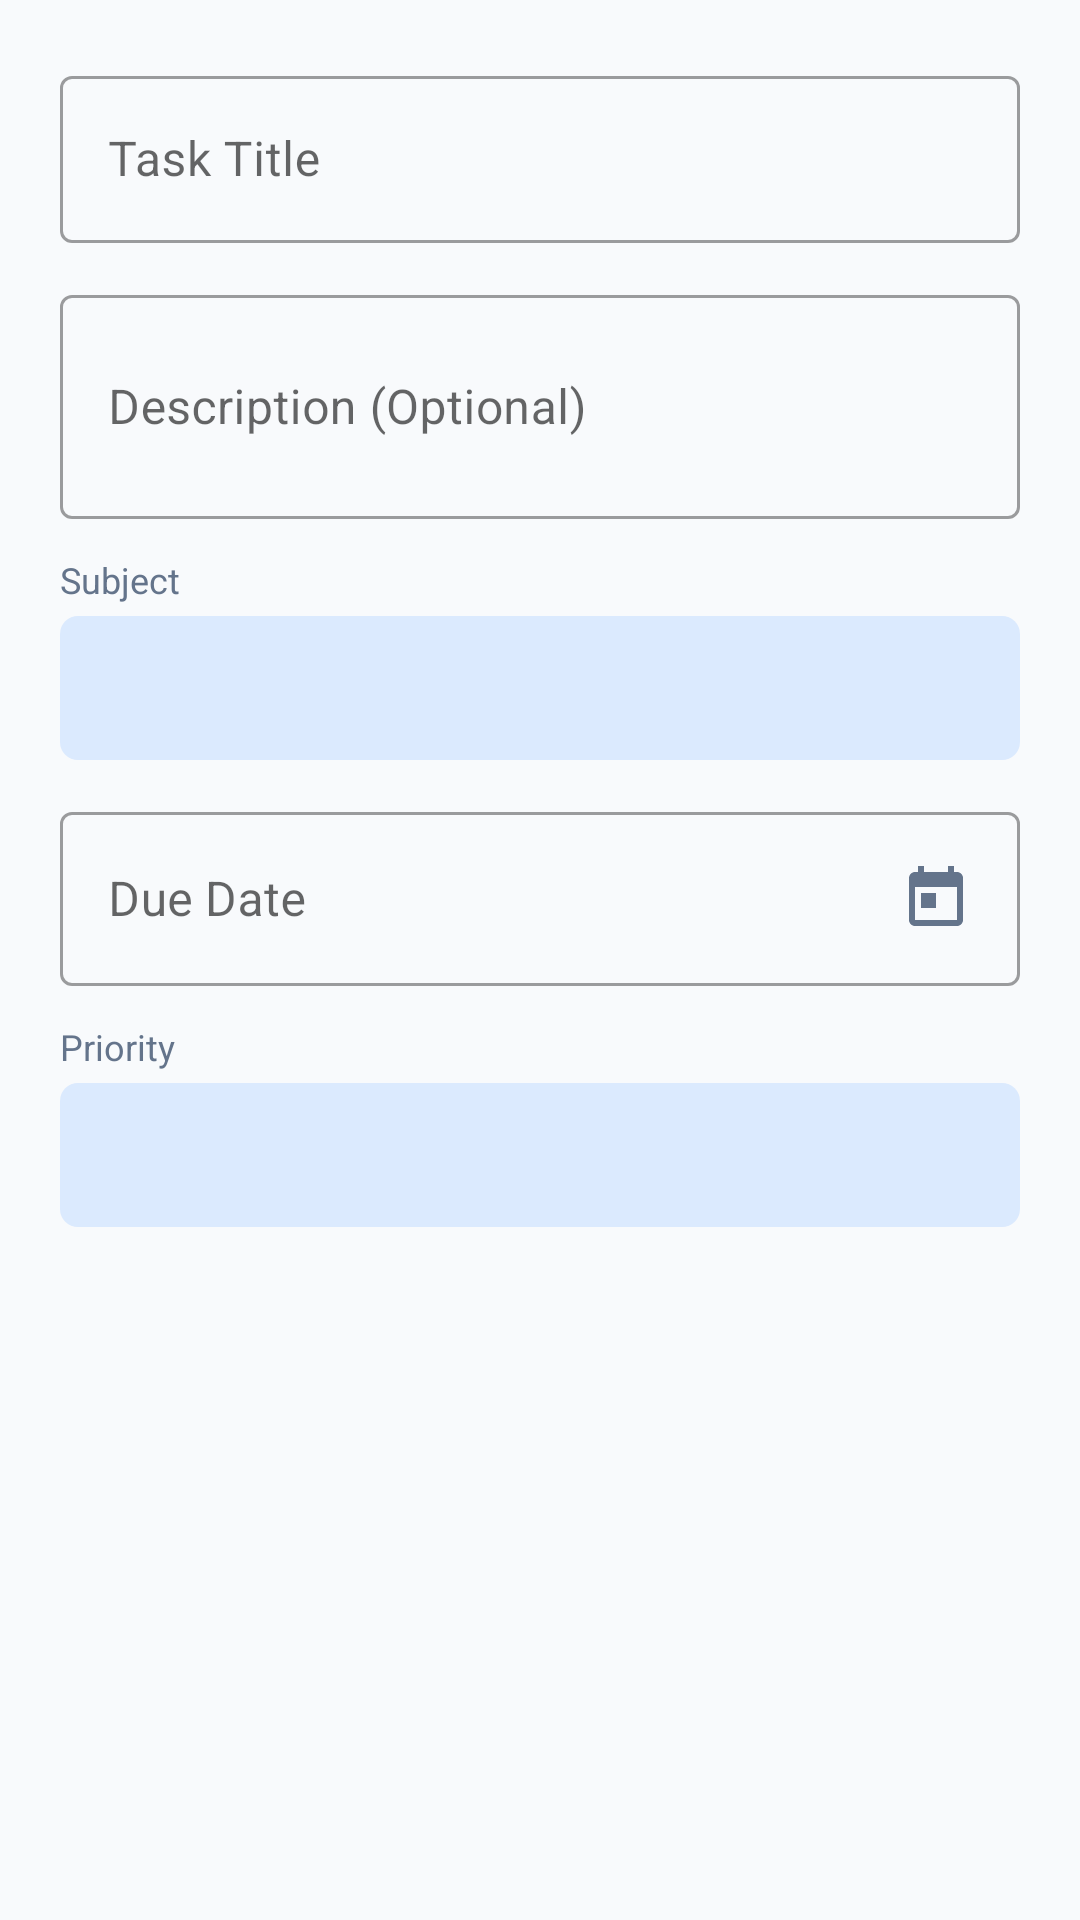

Layout XML and referenced resources for this Android screen:
<!-- AndroidManifest.xml: application theme Theme.StudyPlanner -->
<!-- res/layout/dialog_add_task.xml -->
<?xml version="1.0" encoding="utf-8"?>
<ScrollView xmlns:android="http://schemas.android.com/apk/res/android"
    android:layout_width="match_parent"
    android:layout_height="wrap_content">

    <LinearLayout
        android:layout_width="match_parent"
        android:layout_height="wrap_content"
        android:orientation="vertical"
        android:padding="20dp">

        
        <com.google.android.material.textfield.TextInputLayout
            android:id="@+id/til_dialog_task_title"
            style="@style/Widget.MaterialComponents.TextInputLayout.OutlinedBox"
            android:layout_width="match_parent"
            android:layout_height="wrap_content"
            android:layout_marginBottom="12dp"
            android:hint="@string/task_title">

            <com.google.android.material.textfield.TextInputEditText
                android:id="@+id/et_dialog_task_title"
                android:layout_width="match_parent"
                android:layout_height="wrap_content"
                android:inputType="textCapSentences" />
        </com.google.android.material.textfield.TextInputLayout>

        
        <com.google.android.material.textfield.TextInputLayout
            android:id="@+id/til_dialog_task_description"
            style="@style/Widget.MaterialComponents.TextInputLayout.OutlinedBox"
            android:layout_width="match_parent"
            android:layout_height="wrap_content"
            android:layout_marginBottom="12dp"
            android:hint="@string/task_description">

            <com.google.android.material.textfield.TextInputEditText
                android:id="@+id/et_dialog_task_description"
                android:layout_width="match_parent"
                android:layout_height="wrap_content"
                android:inputType="textMultiLine"
                android:lines="2"
                android:maxLines="4" />
        </com.google.android.material.textfield.TextInputLayout>

        
        <TextView
            android:layout_width="wrap_content"
            android:layout_height="wrap_content"
            android:text="@string/task_subject"
            android:textColor="@color/text_secondary"
            android:textSize="12sp"
            android:layout_marginBottom="4dp" />

        <Spinner
            android:id="@+id/spinner_dialog_task_subject"
            android:layout_width="match_parent"
            android:layout_height="48dp"
            android:background="@drawable/badge_subject_code"
            android:paddingHorizontal="12dp"
            android:layout_marginBottom="12dp" />

        
        <com.google.android.material.textfield.TextInputLayout
            android:id="@+id/til_dialog_task_due_date"
            style="@style/Widget.MaterialComponents.TextInputLayout.OutlinedBox"
            android:layout_width="match_parent"
            android:layout_height="wrap_content"
            android:layout_marginBottom="12dp"
            android:hint="@string/task_due_date">

            <com.google.android.material.textfield.TextInputEditText
                android:id="@+id/et_dialog_task_due_date"
                android:layout_width="match_parent"
                android:layout_height="wrap_content"
                android:clickable="true"
                android:focusable="false"
                android:drawableEnd="@drawable/ic_calendar"
                android:inputType="none" />
        </com.google.android.material.textfield.TextInputLayout>

        
        <TextView
            android:layout_width="wrap_content"
            android:layout_height="wrap_content"
            android:text="@string/task_priority"
            android:textColor="@color/text_secondary"
            android:textSize="12sp"
            android:layout_marginBottom="4dp" />

        <Spinner
            android:id="@+id/spinner_dialog_task_priority"
            android:layout_width="match_parent"
            android:layout_height="48dp"
            android:background="@drawable/badge_subject_code"
            android:paddingHorizontal="12dp" />

    </LinearLayout>
</ScrollView>
<!-- resources referenced by this layout -->
<resources>
  <color name="text_secondary">#64748B</color>
  <!-- drawable badge_subject_code (drawable) -->
  <?xml version="1.0" encoding="utf-8"?>
  <shape xmlns:android="http://schemas.android.com/apk/res/android"
      android:shape="rectangle">
      <corners android:radius="6dp" />
      <solid android:color="@color/primary_light" />
  </shape>
  <!-- drawable ic_calendar (drawable) -->
  <vector xmlns:android="http://schemas.android.com/apk/res/android"
      android:width="24dp"
      android:height="24dp"
      android:viewportWidth="24"
      android:viewportHeight="24">
    <path
        android:fillColor="@color/text_secondary"
        android:pathData="M19,3h-1V1h-2v2H8V1H6v2H5c-1.11,0 -1.99,0.9 -1.99,2L3,19c0,1.1 0.89,2 2,2h14c1.1,0 2,-0.9 2,-2V5c0,-1.1 -0.9,-2 -2,-2zm0,16H5V8h14v11zM7,10h5v5H7z"/>
  </vector>
  <string name="task_description">Description (Optional)</string>
  <string name="task_due_date">Due Date</string>
  <string name="task_priority">Priority</string>
  <string name="task_subject">Subject</string>
  <string name="task_title">Task Title</string>
  <style name="Theme.StudyPlanner" parent="Theme.MaterialComponents.DayNight.NoActionBar">
          
          <item name="colorPrimary">@color/primary</item>
          <item name="colorPrimaryVariant">@color/primary_dark</item>
          <item name="colorOnPrimary">@color/white</item>
          
          <item name="colorSecondary">@color/color_secondary</item>
          <item name="colorSecondaryVariant">@color/color_secondary</item>
          <item name="colorOnSecondary">@color/white</item>
          
          <item name="android:statusBarColor">@color/primary</item>
          <item name="android:windowLightStatusBar" tools:targetApi="m">false</item>
          <item name="android:windowBackground">@color/background_light</item>
      </style>
  <color name="primary_light">#DBEAFE</color>
  <color name="primary">#2563EB</color>
  <color name="primary_dark">#1D4ED8</color>
  <color name="white">#FFFFFF</color>
  <color name="color_secondary">#0D9488</color>
  <color name="background_light">#F8FAFC</color>
</resources>
